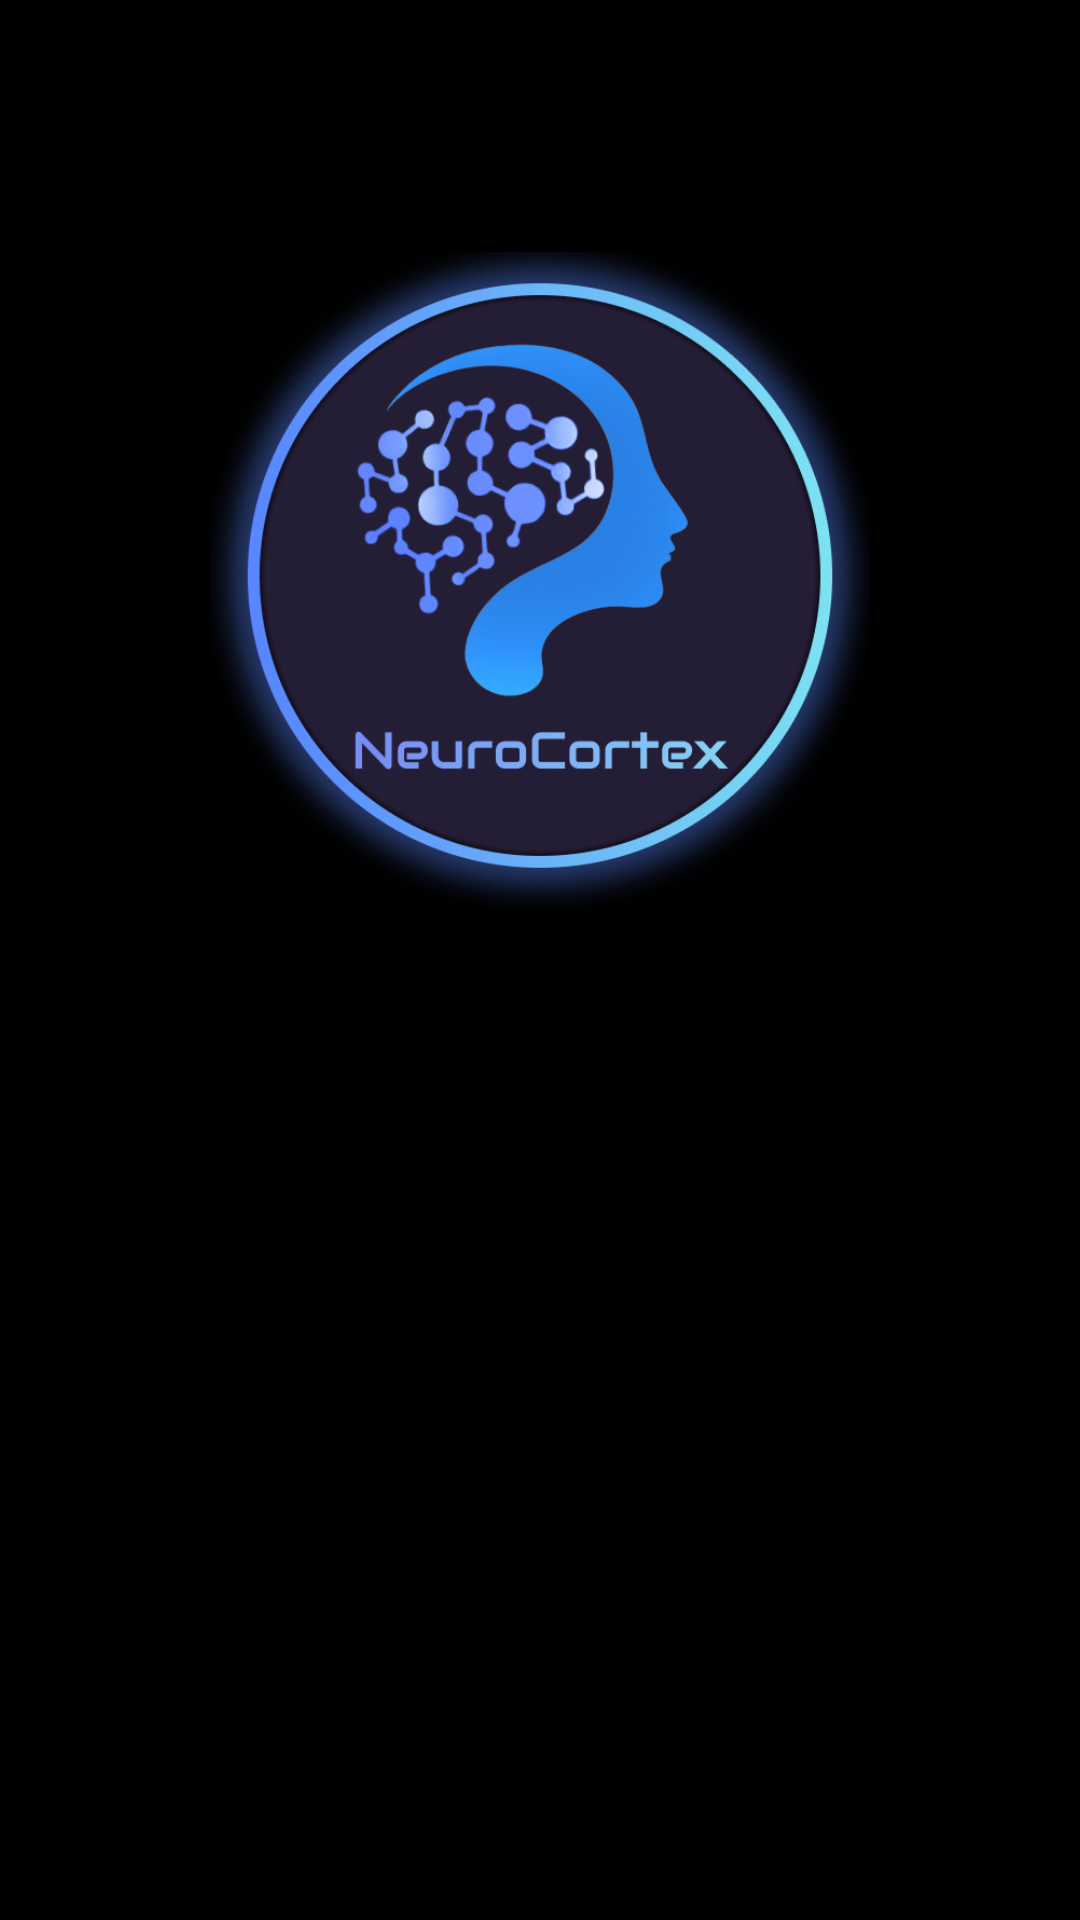

Android layout source for this screen:
<!-- AndroidManifest.xml: application theme Theme.NeuroCortex -->
<!-- res/layout/activity_main.xml -->
<?xml version="1.0" encoding="utf-8"?>
<LinearLayout xmlns:android="http://schemas.android.com/apk/res/android"
    xmlns:app="http://schemas.android.com/apk/res-auto"
    xmlns:tools="http://schemas.android.com/tools"
    android:id="@+id/main"
    android:layout_width="match_parent"
    android:background="@color/black"
    android:orientation="vertical"
    android:gravity="center"
    android:layout_height="match_parent"
    tools:context=".MainActivity">

    <ImageView
        android:id="@+id/dash_logo"
        android:layout_width="220dp"
        android:layout_height="220dp"
        android:src="@drawable/app_logo"/>

    <androidx.appcompat.widget.AppCompatButton
        android:id="@+id/btn_upload"
        android:layout_width="200dp"
        android:layout_height="50dp"
        android:layout_marginTop="130dp"
        android:textColor="#FFFFFF"
        android:visibility="invisible"
        android:background="@drawable/btn_round2"
        android:textSize="16sp"
        android:text="Upload"/>

    <androidx.appcompat.widget.AppCompatButton
        android:id="@+id/btn_detect"
        android:layout_width="200dp"
        android:layout_height="50dp"
        android:layout_marginTop="22dp"
        android:visibility="invisible"
        android:textColor="#FFFFFF"
        android:background="@drawable/btn_round"
        android:textSize="16sp"
        android:text="Detect"/>

</LinearLayout>
<!-- resources referenced by this layout -->
<resources>
  <!-- drawable app_logo: png bitmap (drawable, 267316 bytes) -->
  <!-- drawable btn_round (drawable) -->
  <?xml version="1.0" encoding="utf-8"?>
  <shape xmlns:android="http://schemas.android.com/apk/res/android">
      <corners android:radius="42dp"/>
      <solid android:color="@color/blue"/>
  
  </shape>
  <!-- drawable btn_round2 (drawable) -->
  <?xml version="1.0" encoding="utf-8"?>
  <shape xmlns:android="http://schemas.android.com/apk/res/android">
      <corners android:radius="42dp"/>
      <stroke android:color="@color/blue"
          android:width="3dp"/>
  
  </shape>
  <style name="Theme.NeuroCortex" parent="Base.Theme.NeuroCortex" />
  <style name="Base.Theme.NeuroCortex" parent="Theme.Material3.DayNight.NoActionBar">
          
          
      </style>
  <!-- not gathered from this repository: default colours our renderer supplied (Android Studio template values) -->
  <color name="black">#FF000000</color>
</resources>
